Run: headless pygame with SDL's dummy video driver; simulated clock (each Clock.tick advances the game by its frame time, no real sleeping); random seed 0; keys injected as events and as key.get_pressed() state; no mouse input.
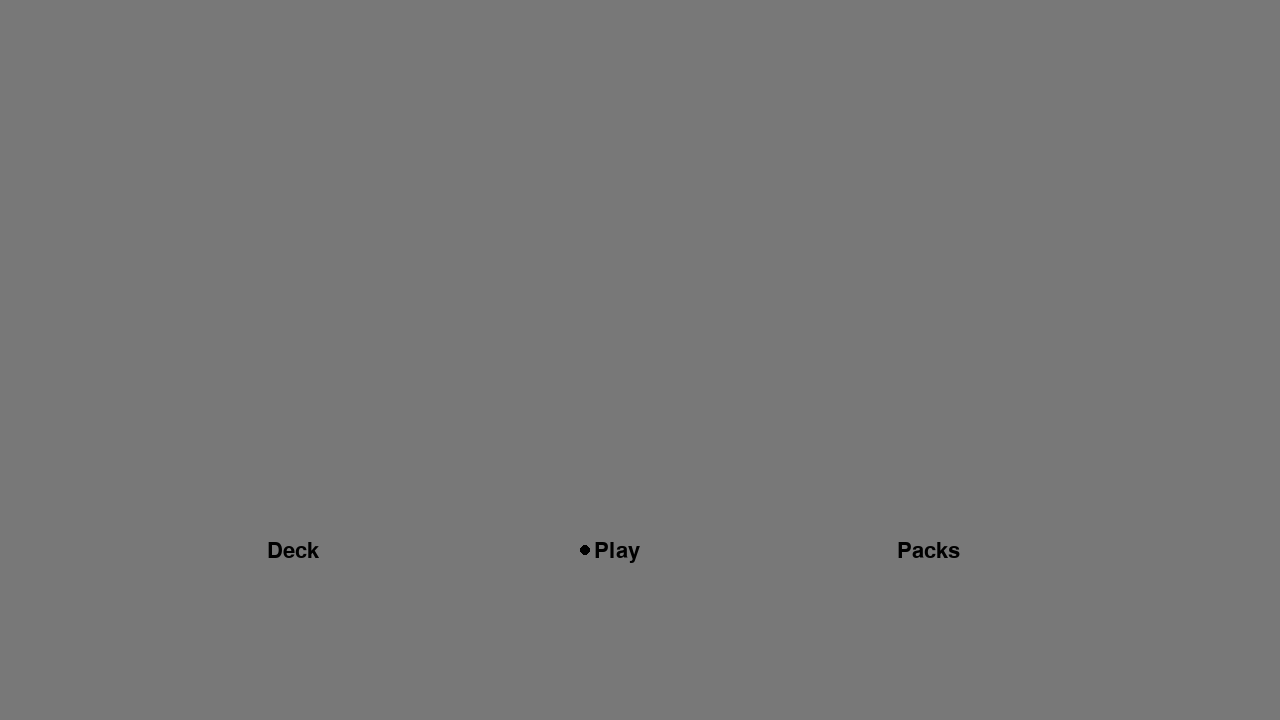
Frame 1 of 4 · flips 1–60 · no input
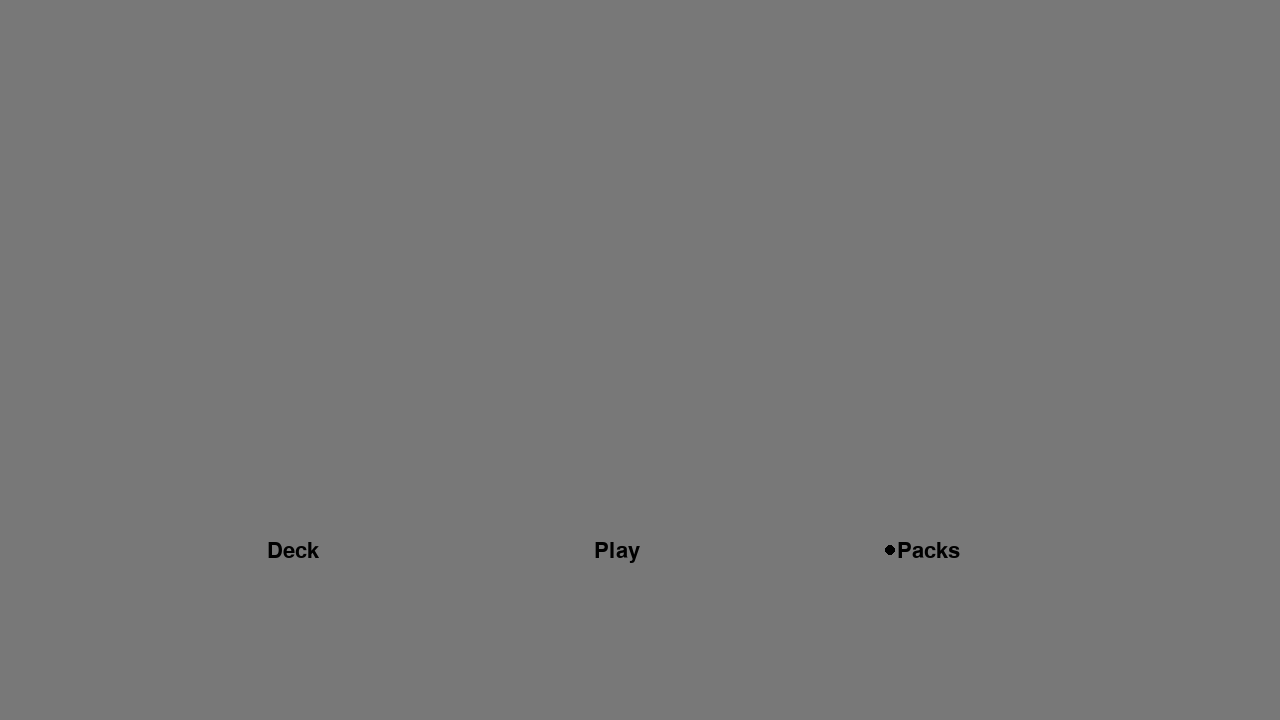
Frame 2 of 4 · flips 61–180 · tapped SPACE, RETURN · held RIGHT (→), D
Frame 3 of 4 · flips 181–300 · held DOWN (↓), S · screen unchanged from frame 2, image omitted
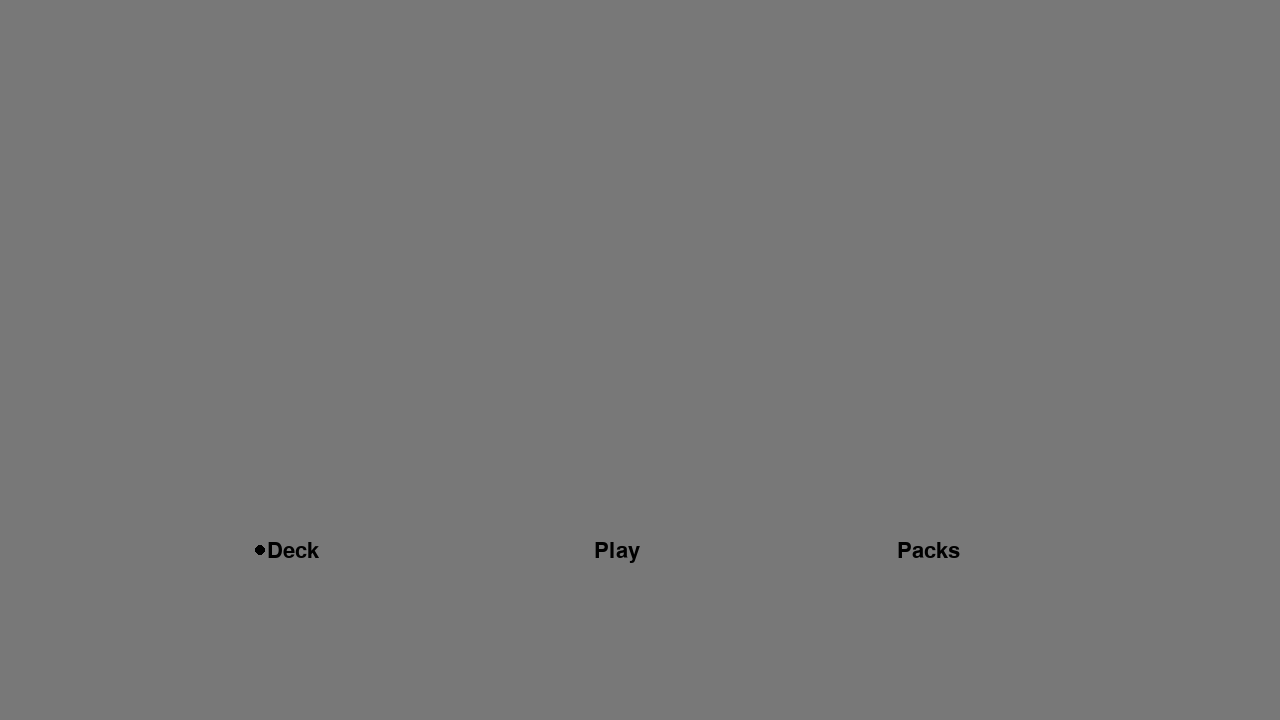
Frame 4 of 4 · flips 301–420 · held LEFT (←), A, UP (↑), W

The pygame program that drew these frames:

import pygame
from pygame.locals import *
import random

pygame.init()
# Starts up pygame

display_width = 1280
display_height = 720
screen = pygame.display.set_mode((display_width, display_height))
# Allows screen resolution to be changed, and sets the resolution

Blue = 0, 0, 255
Green = 0, 255, 0
Red = 255, 0, 0
White = 255, 255, 255
Black = 0, 0, 0
Grey = 120, 120, 120
# Just some colours

running = True
# Will be set false to end game

clock = pygame.time.Clock()
clock.tick(60)

font = pygame.font.Font(None, 32)

# Sets frame rate
current_selection = 1


class Button:
    def __init__(self, string, width):
        self.string = string
        # The word to be written
        self.width = width
        # Percentage into the screen
        x = display_width * width
        # Where to place it on the screen
        self.x = x
    # Initialising variables, making x accessible outside of the class

    def draw(self):
        text = font.render(self.string, True, (0, 0, 0))
        screen.blit(text, (self.x - text.get_width(), display_height * 0.75))
    # Draws the button
while running:

    key_pressed = pygame.key.get_pressed()
    # Makes it easier to access later
    """
    Selection options
    0 = Create A Deck; 1 = Play, 2 = Open Packs
    """

    for event in pygame.event.get():
        # Every time something happens
        if event.type == QUIT:
            running = False
            # If that something is they want to quit, end the game
        if key_pressed[K_LEFT]:
            if current_selection != 0:
                current_selection -= 1
                print(current_selection)
                # Increments option by 1
        if key_pressed[K_RIGHT]:
            if current_selection != 2:
                current_selection += 1
                print(current_selection)
        if key_pressed[K_RETURN]:
            print("Hey")

    screen.fill(Grey)
    # Make the screen grey

    deck_button = Button("Deck", 0.25)
    play_button = Button("Play", 0.50)
    packs_button = Button("Packs", 0.75)
    deck_button.draw()
    play_button.draw()
    packs_button.draw()
    # Initialising the buttons then drawing them

    if current_selection is 0:
        pygame.draw.circle(screen, Black, (int(round(deck_button.x - 60)), int(round(display_height * 0.75 + 10))), 5, 5)
    if current_selection is 1:
        pygame.draw.circle(screen, Black, (int(round(play_button.x - 55)), int(round(display_height * 0.75 + 10))), 5, 5)
    if current_selection is 2:
        pygame.draw.circle(screen, Black, (int(round(packs_button.x - 70)), int(round(display_height * 0.75 + 10))), 5, 5)
    # Moving a dot to show the selected

    pygame.display.flip()
print("See ya")
pygame.quit()
